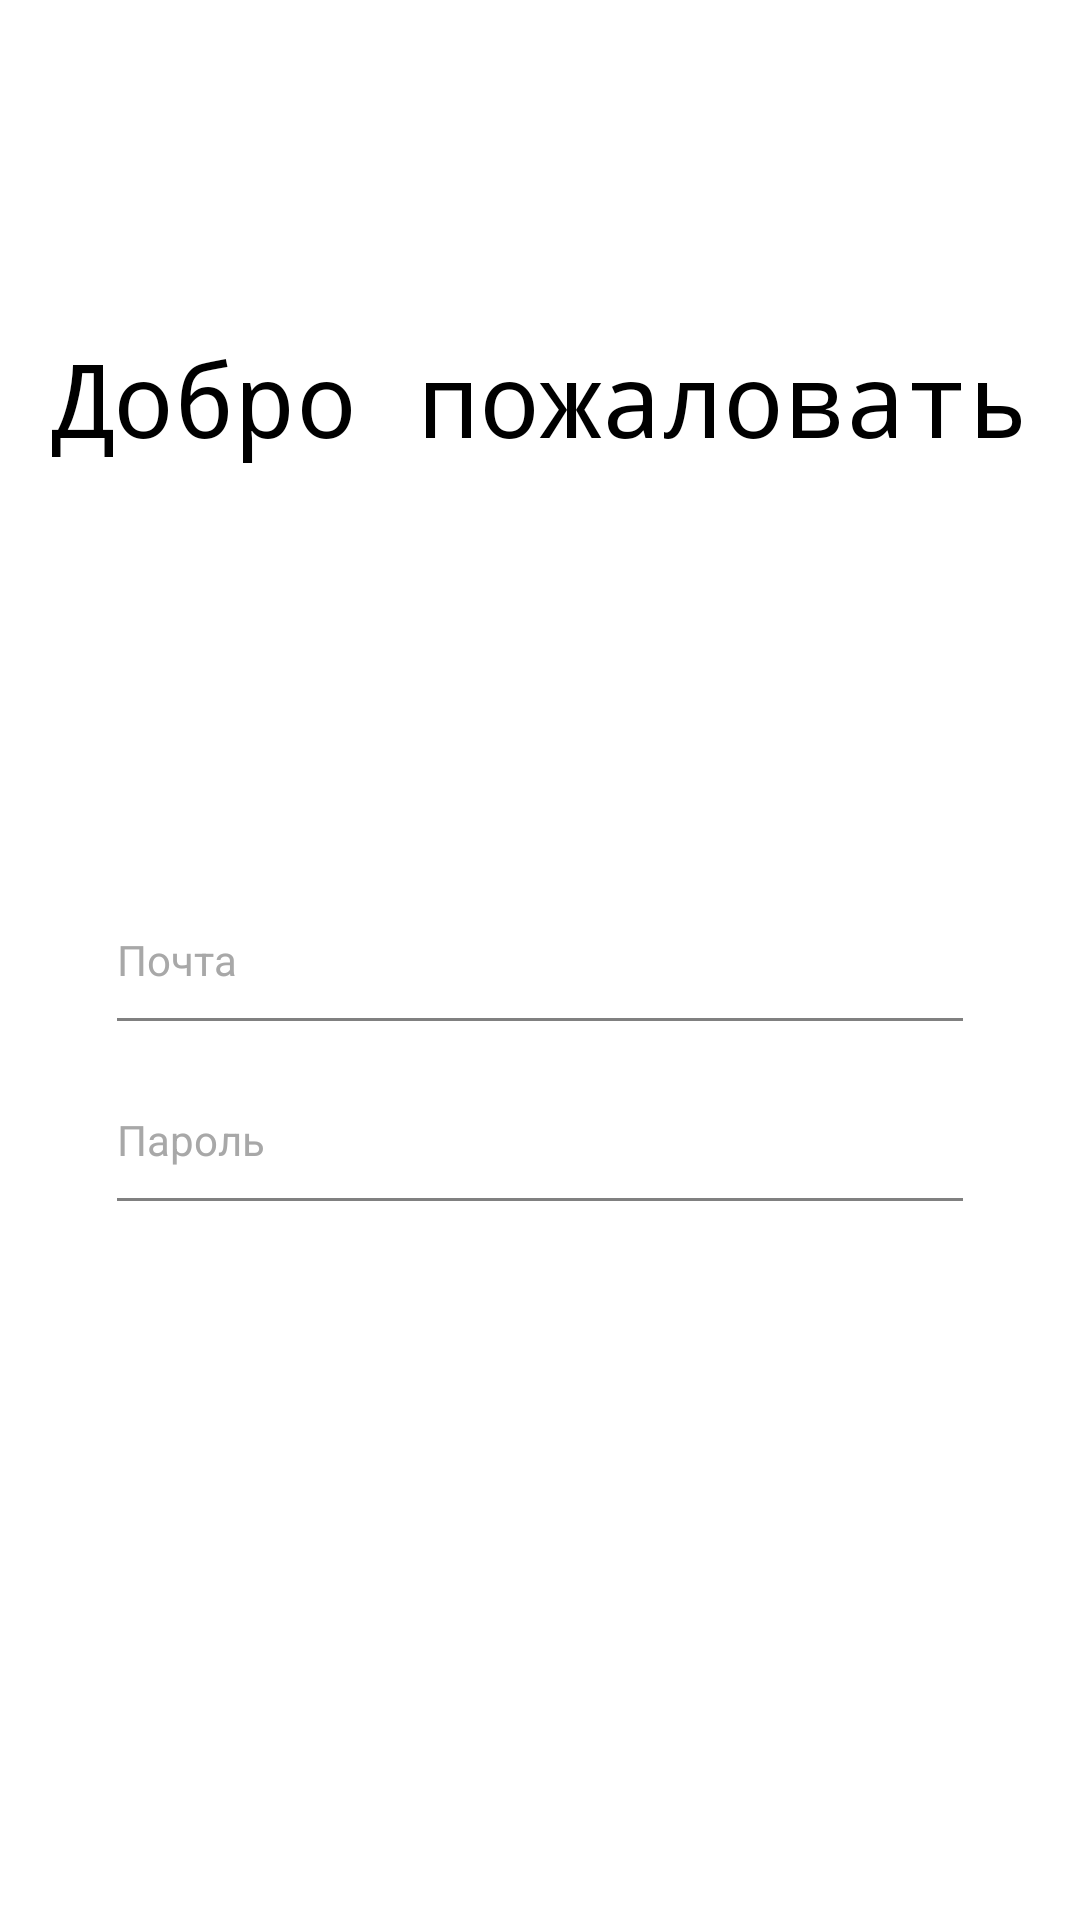

This screen was rendered from an Android layout file. Write that file and the resources it references.
<!-- AndroidManifest.xml: application theme Theme.Zad1_voznesensckaya -->
<!-- res/layout/activity_main.xml -->
<?xml version="1.0" encoding="utf-8"?>
<androidx.constraintlayout.widget.ConstraintLayout xmlns:android="http://schemas.android.com/apk/res/android"
    xmlns:app="http://schemas.android.com/apk/res-auto"
    xmlns:tools="http://schemas.android.com/tools"
    android:layout_width="match_parent"
    android:layout_height="match_parent"
    tools:context=".MainActivity">

    <TextView
        android:id="@+id/textView"
        android:layout_width="wrap_content"
        android:layout_height="wrap_content"
        android:layout_marginStart="44dp"
        android:layout_marginTop="110dp"
        android:layout_marginEnd="44dp"
        android:text="@string/welcome"
        android:textColor="@color/black"
        android:textSize="34sp"
        app:fontFamily="monospace"
        app:layout_constraintEnd_toEndOf="parent"
        app:layout_constraintStart_toStartOf="parent"
        app:layout_constraintTop_toTopOf="parent"></TextView>

    <EditText
        android:id="@+id/Email"
        android:layout_width="match_parent"
        android:layout_height="60dp"
        android:layout_marginStart="35dp"
        android:layout_marginTop="133dp"
        android:layout_marginEnd="35dp"
        android:backgroundTint="@color/Gray"
        android:ems="10"
        android:hint="@string/email"
        android:inputType="textEmailAddress"
        android:textAppearance="@style/TextAppearance.AppCompat.Body1"
        android:textColorHint="#A8A8A8"
        app:layout_constraintEnd_toEndOf="parent"
        app:layout_constraintHorizontal_bias="0.0"
        app:layout_constraintStart_toStartOf="parent"
        app:layout_constraintTop_toBottomOf="@+id/textView" />

    <EditText
        android:id="@+id/Password"
        android:layout_width="match_parent"
        android:layout_height="60dp"
        android:layout_marginStart="35dp"
        android:layout_marginEnd="35dp"
        android:backgroundTint="@color/Gray"
        android:ems="10"
        android:hint="@string/password"
        android:inputType="textPassword"
        android:textAppearance="@style/TextAppearance.AppCompat.Body1"
        android:textColorHint="#A8A8A8"
        app:layout_constraintEnd_toEndOf="parent"
        app:layout_constraintHorizontal_bias="0.0"
        app:layout_constraintStart_toStartOf="parent"
        app:layout_constraintTop_toBottomOf="@+id/Email" />

    <Button
        android:id="@+id/button1"
        android:layout_width="200dp"
        android:layout_height="58dp"
        android:layout_marginStart="105dp"
        android:layout_marginTop="40dp"
        android:layout_marginEnd="106dp"
        android:layout_marginBottom="224dp"
        android:backgroundTint="@color/Silver"
        android:onClick="signUp"
        android:text="@string/input"
        app:fontFamily="monospace"
        app:layout_constraintBottom_toBottomOf="parent"
        app:layout_constraintEnd_toEndOf="parent"
        app:layout_constraintStart_toStartOf="parent"
        app:layout_constraintTop_toBottomOf="@+id/Password"></Button>

</androidx.constraintlayout.widget.ConstraintLayout>
<!-- resources referenced by this layout -->
<resources>
  <color name="Gray">#808080</color>
  <color name="Silver">#C0C0C0</color>
  <color name="black">#FF000000</color>
  <string name="email">Почта</string>
  <string name="input">Войти</string>
  <string name="password">Пароль</string>
  <string name="welcome">Добро пожаловать</string>
  <style name="Theme.Zad1_voznesensckaya" parent="Theme.MaterialComponents.DayNight.DarkActionBar">
          
          <item name="colorPrimary">@color/purple_500</item>
          <item name="colorPrimaryVariant">@color/purple_700</item>
          <item name="colorOnPrimary">@color/white</item>
          
          <item name="colorSecondary">@color/teal_200</item>
          <item name="colorSecondaryVariant">@color/teal_700</item>
          <item name="colorOnSecondary">@color/black</item>
          
          <item name="android:statusBarColor">?attr/colorPrimaryVariant</item>
          
      </style>
  <color name="purple_500">#FF6200EE</color>
  <color name="purple_700">#FF3700B3</color>
  <color name="white">#FFFFFFFF</color>
  <color name="teal_200">#FF03DAC5</color>
  <color name="teal_700">#FF018786</color>
</resources>
